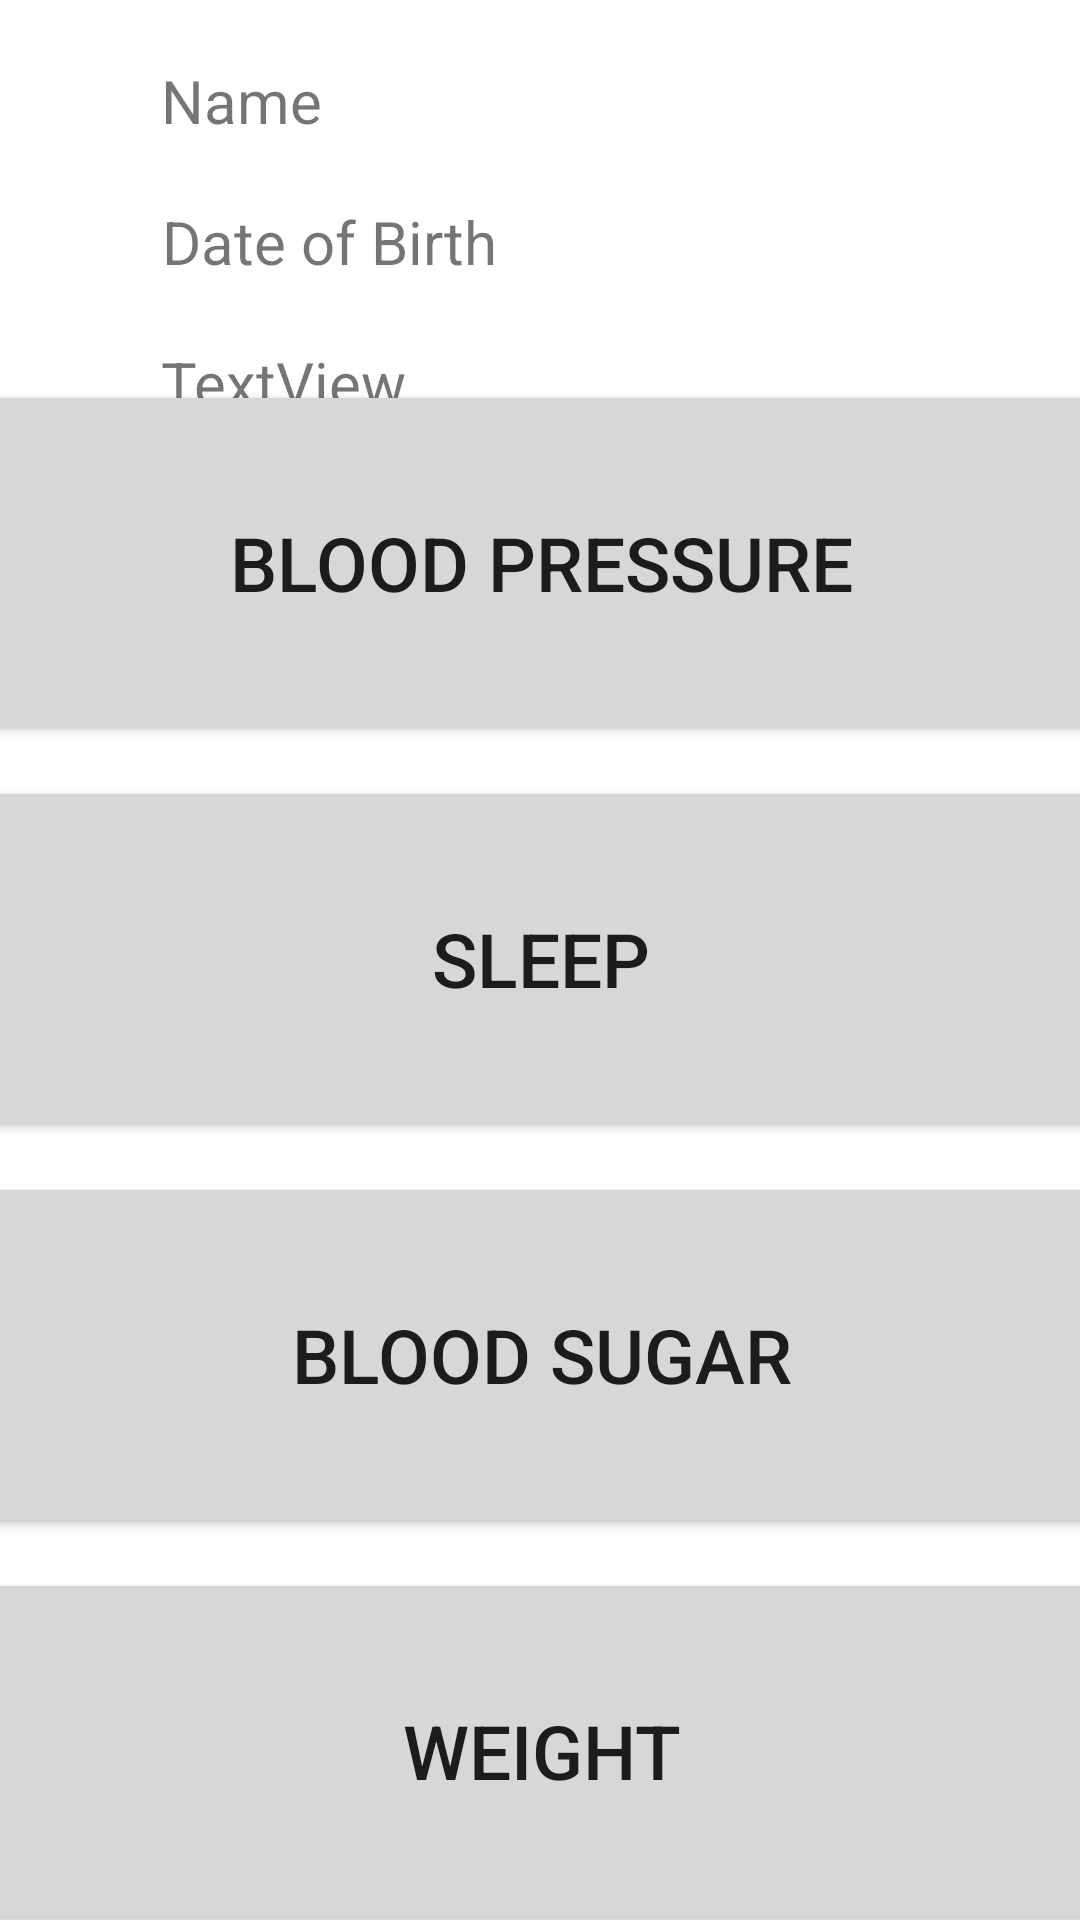

Android layout source for this screen:
<!-- AndroidManifest.xml: application theme Theme.VitalsApp -->
<!-- res/layout/fragment_main.xml -->
<?xml version="1.0" encoding="utf-8"?>
<androidx.constraintlayout.widget.ConstraintLayout
    xmlns:android="http://schemas.android.com/apk/res/android"
    xmlns:app="http://schemas.android.com/apk/res-auto"
    xmlns:tools="http://schemas.android.com/tools"
    android:layout_width="match_parent"
    android:layout_height="match_parent">

    <TextView
        android:id="@+id/textViewName"
        android:layout_width="252dp"
        android:layout_height="wrap_content"
        android:textSize="20sp"
        android:layout_marginTop="20dp"
        android:text="Name"
        app:layout_constraintEnd_toEndOf="parent"
        app:layout_constraintHorizontal_bias="0.498"
        app:layout_constraintStart_toStartOf="parent"
        app:layout_constraintTop_toTopOf="parent" />

    <TextView
        android:id="@+id/textViewDateOfBirth"
        android:textSize="20sp"
        android:layout_width="252dp"
        android:layout_height="wrap_content"
        android:layout_marginTop="20dp"
        android:text="Date of Birth"
        app:layout_constraintEnd_toEndOf="parent"
        app:layout_constraintStart_toStartOf="parent"
        app:layout_constraintTop_toBottomOf="@+id/textViewName" />

    <TextView
        android:id="@+id/textViewCity"
        android:textSize="20sp"
        android:layout_width="252dp"
        android:layout_height="wrap_content"
        android:layout_marginTop="20dp"
        android:text="TextView"
        app:layout_constraintEnd_toEndOf="parent"
        app:layout_constraintHorizontal_bias="0.498"
        app:layout_constraintStart_toStartOf="parent"
        app:layout_constraintTop_toBottomOf="@+id/textViewDateOfBirth" />

    <LinearLayout
        android:layout_width="388dp"
        android:layout_height="528dp"
        android:orientation="vertical"
        app:layout_constraintBottom_toBottomOf="parent"
        app:layout_constraintEnd_toEndOf="parent"
        app:layout_constraintStart_toStartOf="parent"
        android:layout_marginBottom="10dp"
        app:layout_constraintTop_toBottomOf="@+id/textViewCity">

        <Button
            android:layout_width="match_parent"
            android:layout_height="wrap_content"
            android:id="@+id/buttonBloodPressure"
            android:text="Blood Pressure"
            android:textSize="25sp"
            android:layout_margin="5dp"
            android:layout_weight="1"></Button>
        <Button
            android:layout_width="match_parent"
            android:layout_height="wrap_content"
            android:id="@+id/buttonSleep"
            android:text="Sleep"
            android:textSize="25sp"
            android:layout_margin="5dp"
            android:layout_weight="1"></Button>

        <Button
            android:layout_width="match_parent"
            android:layout_height="wrap_content"
            android:id="@+id/buttonBloodSugar"
            android:text="Blood Sugar"
            android:layout_margin="5dp"
            android:textSize="25sp"
            android:layout_weight="1"></Button>

        <Button
            android:layout_width="match_parent"
            android:layout_height="wrap_content"
            android:id="@+id/buttonWeight"
            android:textSize="25sp"
            android:text="Weight"
            android:layout_margin="5dp"
            android:layout_weight="1"></Button>


    </LinearLayout>


</androidx.constraintlayout.widget.ConstraintLayout>
<!-- resources referenced by this layout -->
<resources>
  <style name="Theme.VitalsApp" parent="Theme.MaterialComponents.DayNight.DarkActionBar">
          
          <item name="colorPrimary">@color/purple_500</item>
          <item name="colorPrimaryVariant">@color/purple_700</item>
          <item name="colorOnPrimary">@color/white</item>
          
          <item name="colorSecondary">@color/teal_200</item>
          <item name="colorSecondaryVariant">@color/teal_700</item>
          <item name="colorOnSecondary">@color/black</item>
          
          <item name="android:statusBarColor" tools:targetApi="l">?attr/colorPrimaryVariant</item>
          
      </style>
  <!-- not gathered from this repository: default colours our renderer supplied (Android Studio template values) -->
  <color name="purple_500">#FF6200EE</color>
  <color name="purple_700">#FF3700B3</color>
  <color name="teal_200">#FF03DAC5</color>
  <color name="teal_700">#FF018786</color>
  <color name="black">#FF000000</color>
  <color name="white">#FFFFFFFF</color>
</resources>
